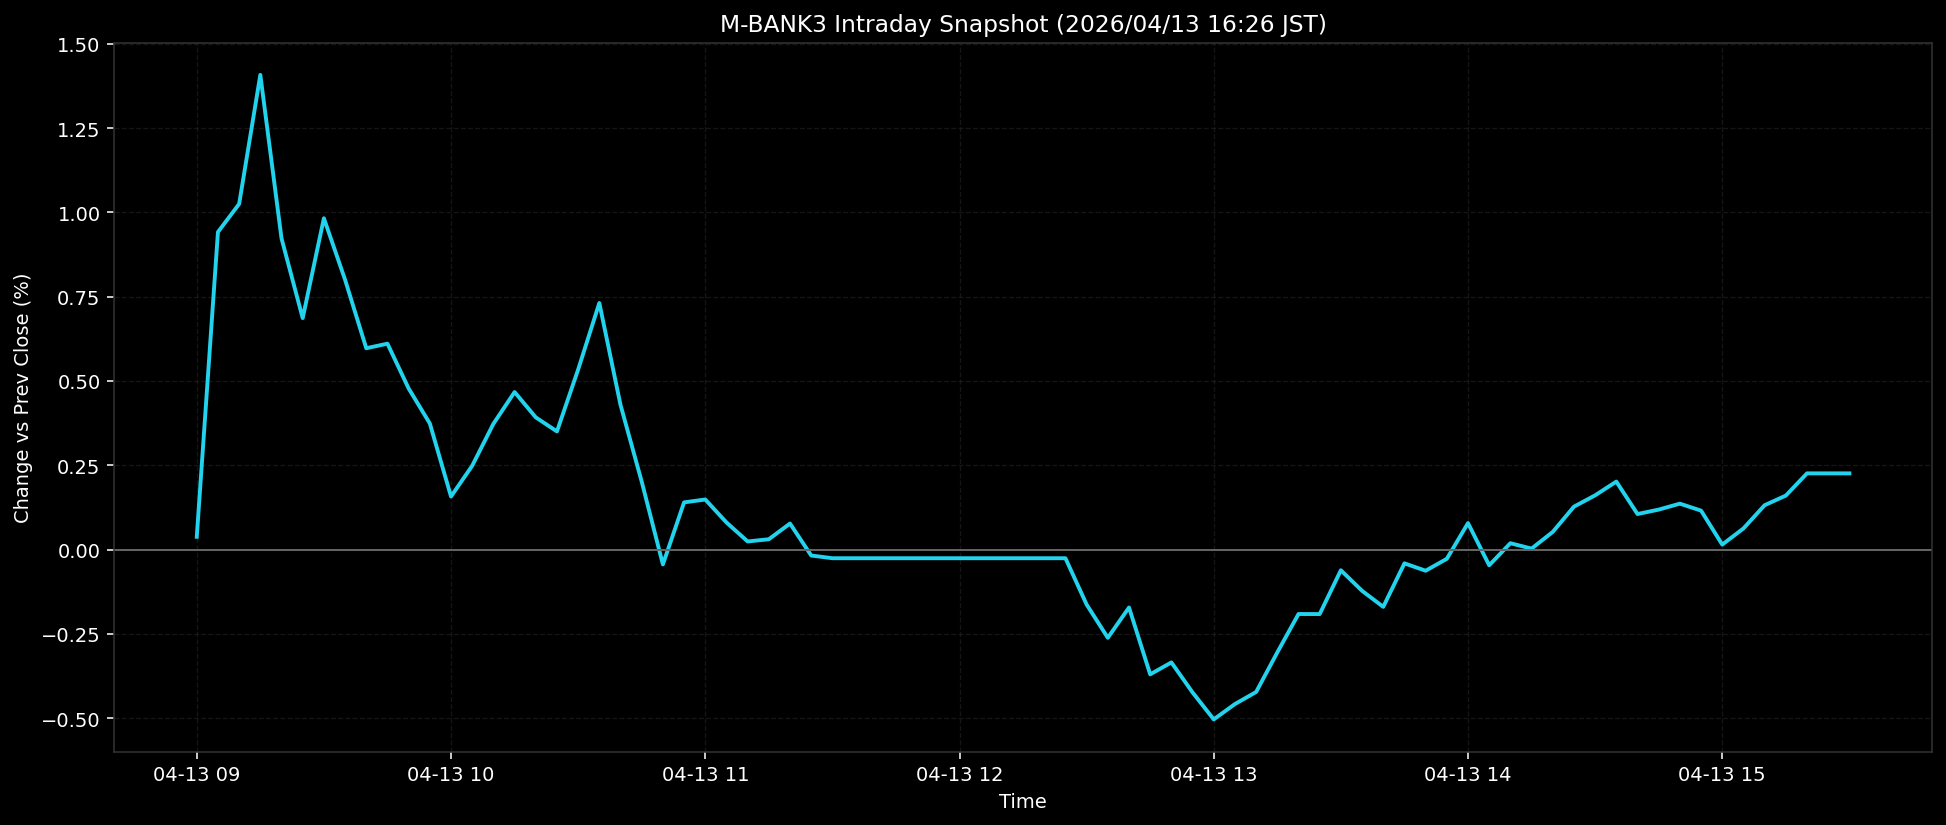

The data file committed next to this chart (first rows):
ts, pct
2026-04-13T09:00:00+0900, 0.0379
2026-04-13T09:05:00+0900, 0.9418
2026-04-13T09:10:00+0900, 1.025
2026-04-13T09:15:00+0900, 1.408
2026-04-13T09:20:00+0900, 0.9228
2026-04-13T09:25:00+0900, 0.6864
2026-04-13T09:30:00+0900, 0.9825
2026-04-13T09:35:00+0900, 0.8001
2026-04-13T09:40:00+0900, 0.5971
2026-04-13T09:45:00+0900, 0.6106
2026-04-13T09:50:00+0900, 0.4778
2026-04-13T09:55:00+0900, 0.374
2026-04-13T10:00:00+0900, 0.1574
2026-04-13T10:05:00+0900, 0.2486
2026-04-13T10:10:00+0900, 0.3729
2026-04-13T10:15:00+0900, 0.4672
2026-04-13T10:20:00+0900, 0.3921
2026-04-13T10:25:00+0900, 0.3504
2026-04-13T10:30:00+0900, 0.5339
2026-04-13T10:35:00+0900, 0.7312
2026-04-13T10:40:00+0900, 0.429
2026-04-13T10:45:00+0900, 0.2016
2026-04-13T10:50:00+0900, -0.044
2026-04-13T10:55:00+0900, 0.1399
2026-04-13T11:00:00+0900, 0.1485
2026-04-13T11:05:00+0900, 0.0805
2026-04-13T11:10:00+0900, 0.0241
2026-04-13T11:15:00+0900, 0.0306
2026-04-13T11:20:00+0900, 0.0772
2026-04-13T11:25:00+0900, -0.0176
2026-04-13T11:30:00+0900, -0.0257
2026-04-13T11:35:00+0900, -0.0257
2026-04-13T11:40:00+0900, -0.0257
2026-04-13T11:45:00+0900, -0.0257
2026-04-13T11:50:00+0900, -0.0257
2026-04-13T11:55:00+0900, -0.0257
2026-04-13T12:00:00+0900, -0.0257
2026-04-13T12:05:00+0900, -0.0257
2026-04-13T12:10:00+0900, -0.0257
2026-04-13T12:15:00+0900, -0.0257
2026-04-13T12:20:00+0900, -0.0257
2026-04-13T12:25:00+0900, -0.0257
2026-04-13T12:30:00+0900, -0.1631
2026-04-13T12:35:00+0900, -0.2616
2026-04-13T12:40:00+0900, -0.1718
2026-04-13T12:45:00+0900, -0.37
2026-04-13T12:50:00+0900, -0.3347
2026-04-13T12:55:00+0900, -0.4237
2026-04-13T13:00:00+0900, -0.5036
2026-04-13T13:05:00+0900, -0.4581
2026-04-13T13:10:00+0900, -0.4223
2026-04-13T13:15:00+0900, -0.3049
2026-04-13T13:20:00+0900, -0.1911
2026-04-13T13:25:00+0900, -0.1913
2026-04-13T13:30:00+0900, -0.0613
2026-04-13T13:35:00+0900, -0.1223
2026-04-13T13:40:00+0900, -0.1699
2026-04-13T13:45:00+0900, -0.0409
2026-04-13T13:50:00+0900, -0.0627
2026-04-13T13:55:00+0900, -0.0274
... 19 more rows
